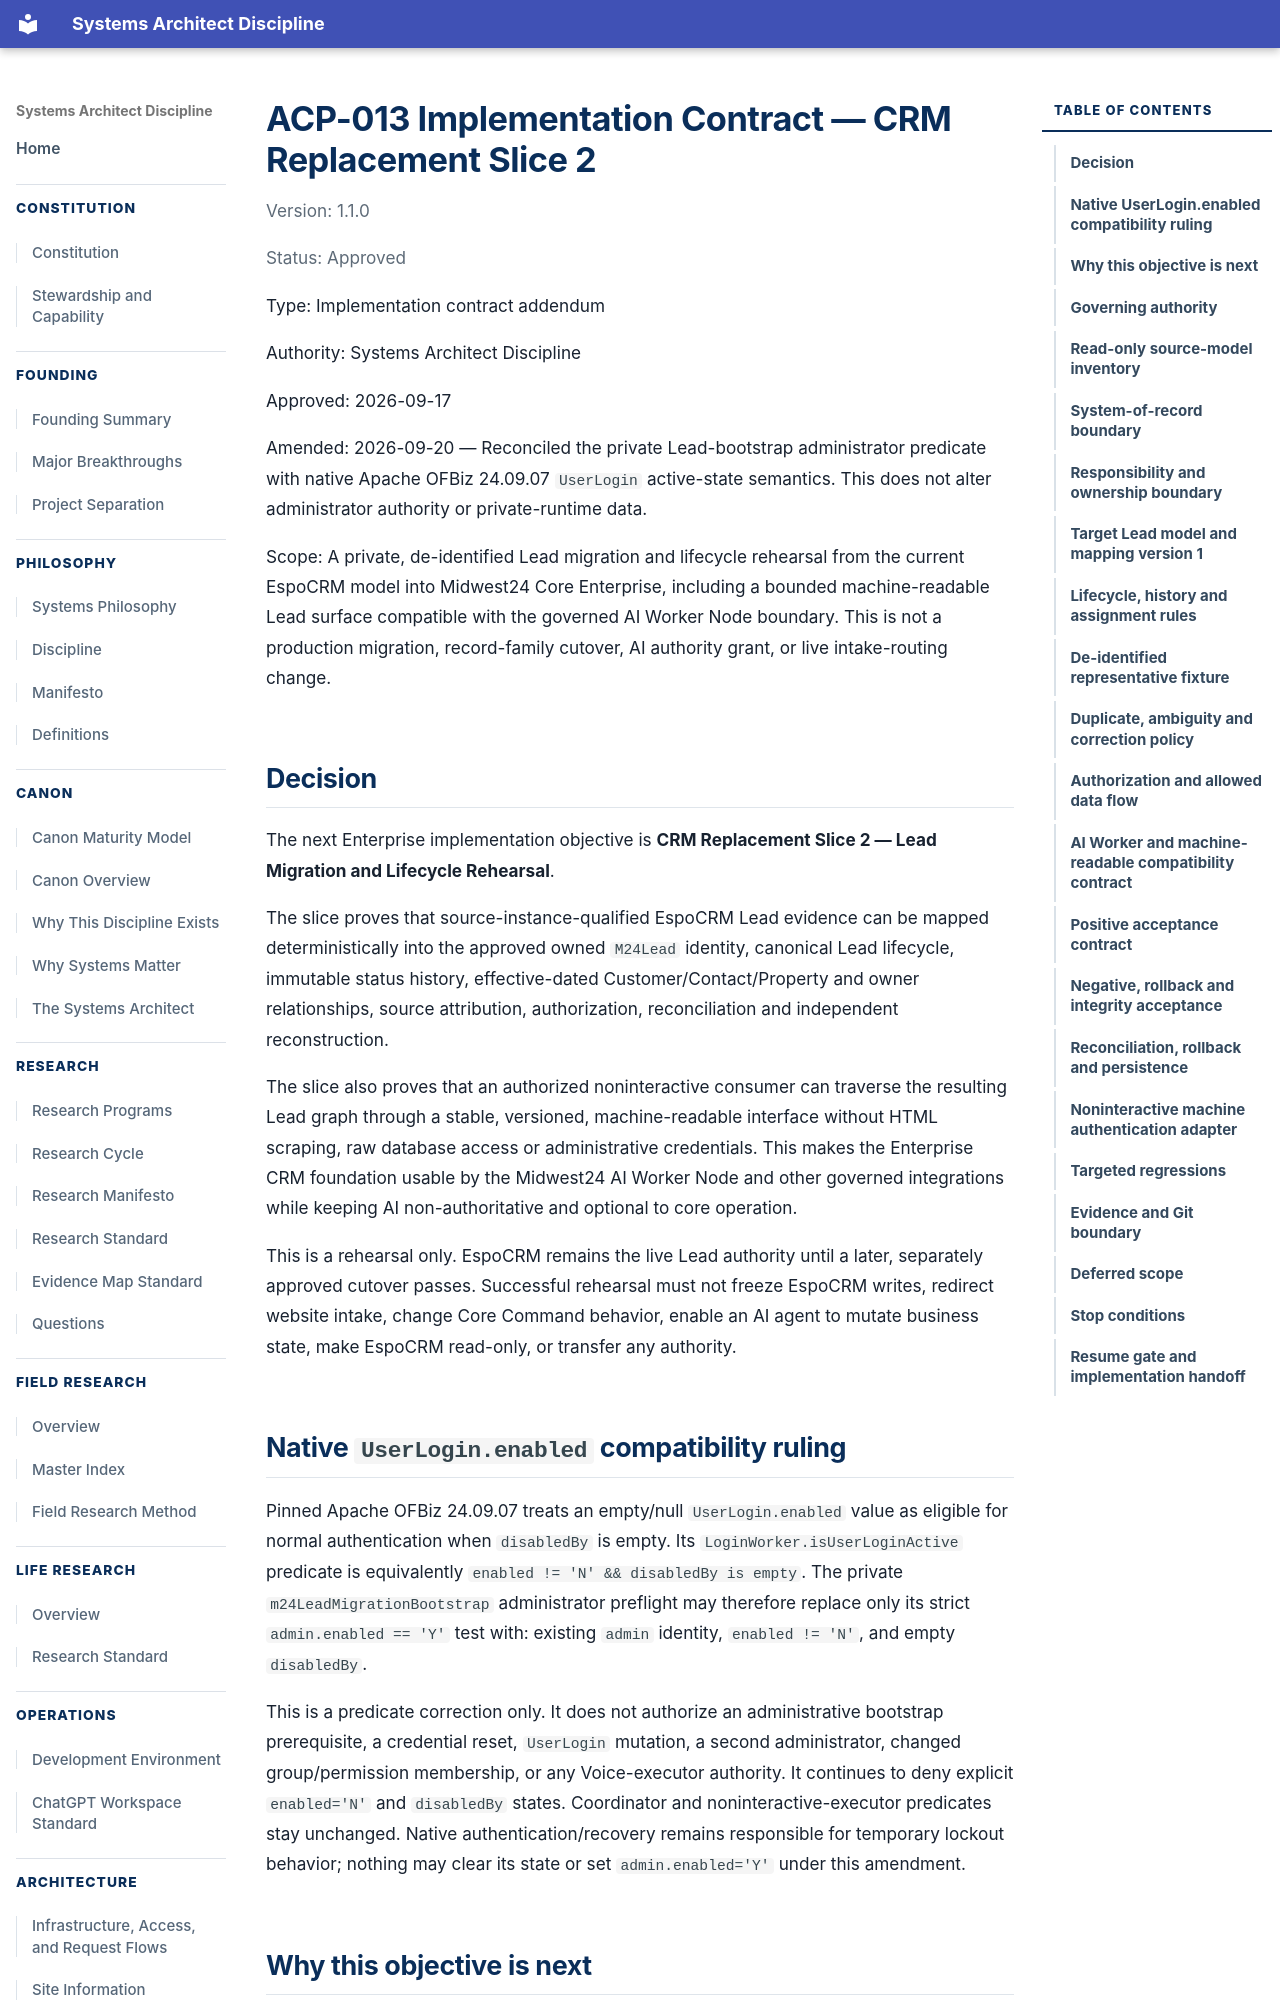

repository: jesse5656/jryanrussow-site · page: architecture/acp/ACP-013-CRM-REPLACEMENT-SLICE-2-CONTRACT/index.html · generator: mkdocs

# ACP-013 Implementation Contract — CRM Replacement Slice 2

Version: 1.1.0

Status: Approved

Type: Implementation contract addendum

Authority: Systems Architect Discipline

Approved: 2026-09-17

Amended: 2026-09-20 — Reconciled the private Lead-bootstrap administrator
predicate with native Apache OFBiz 24.09.07 `UserLogin` active-state semantics.
This does not alter administrator authority or private-runtime data.

Scope: A private, de-identified Lead migration and lifecycle rehearsal from the current EspoCRM model into Midwest24 Core Enterprise, including a bounded machine-readable Lead surface compatible with the governed AI Worker Node boundary. This is not a production migration, record-family cutover, AI authority grant, or live intake-routing change.

## Decision

The next Enterprise implementation objective is **CRM Replacement Slice 2 — Lead Migration and Lifecycle Rehearsal**.

The slice proves that source-instance-qualified EspoCRM Lead evidence can be mapped deterministically into the approved owned `M24Lead` identity, canonical Lead lifecycle, immutable status history, effective-dated Customer/Contact/Property and owner relationships, source attribution, authorization, reconciliation and independent reconstruction.

The slice also proves that an authorized noninteractive consumer can traverse the resulting Lead graph through a stable, versioned, machine-readable interface without HTML scraping, raw database access or administrative credentials. This makes the Enterprise CRM foundation usable by the Midwest24 AI Worker Node and other governed integrations while keeping AI non-authoritative and optional to core operation.

This is a rehearsal only. EspoCRM remains the live Lead authority until a later, separately approved cutover passes. Successful rehearsal must not freeze EspoCRM writes, redirect website intake, change Core Command behavior, enable an AI agent to mutate business state, make EspoCRM read-only, or transfer any authority.

## Native `UserLogin.enabled` compatibility ruling

Pinned Apache OFBiz 24.09.07 treats an empty/null `UserLogin.enabled` value as
eligible for normal authentication when `disabledBy` is empty. Its
`LoginWorker.isUserLoginActive` predicate is equivalently
`enabled != 'N' && disabledBy is empty`. The private
`m24LeadMigrationBootstrap` administrator preflight may therefore replace only
its strict `admin.enabled == 'Y'` test with: existing `admin` identity,
`enabled != 'N'`, and empty `disabledBy`.

This is a predicate correction only. It does not authorize an administrative
bootstrap prerequisite, a credential reset, `UserLogin` mutation, a second
administrator, changed group/permission membership, or any Voice-executor
authority. It continues to deny explicit `enabled='N'` and `disabledBy` states.
Coordinator and noninteractive-executor predicates stay unchanged. Native
authentication/recovery remains responsible for temporary lockout behavior;
nothing may clear its state or set `admin.enabled='Y'` under this amendment.
